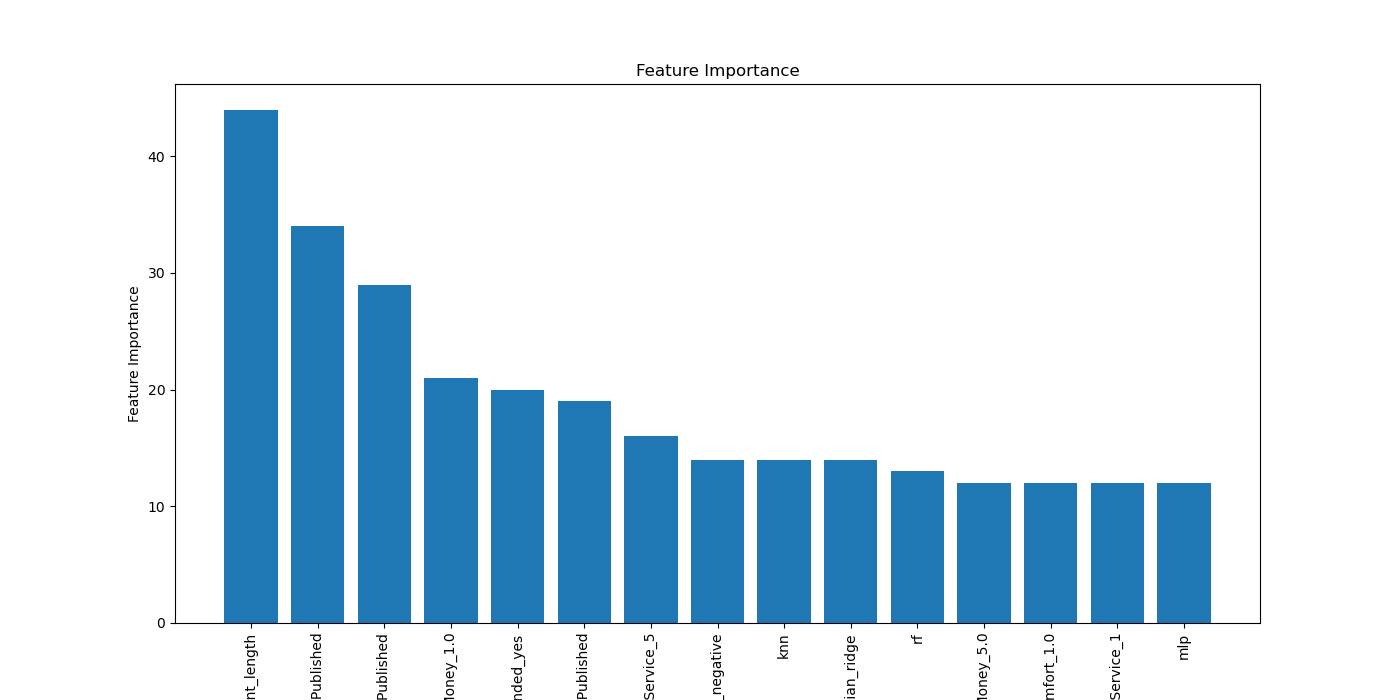

Source data for this figure (header and first rows):
Feature, Importance
comment_length, 44
Month Published, 34
Day Published, 29
Value For Money_1.0, 21
Recommended_yes, 20
Year Published, 19
Cabin Staff Service_5, 16
Sentiment_negative, 14
bayesian_ridge, 14
knn, 14
rf, 13
mlp, 12
Value For Money_5.0, 12
Cabin Staff Service_1, 12
Seat Comfort_1.0, 12
Ground Service_0, 11
topic_other_fees, 11
svm, 10
Seat Comfort_3.0, 10
Ground Service_4, 10
Cabin Staff Service_4, 9
Sentiment_positive, 9
Value For Money_2.0, 8
Aircraft_Missing, 7
topic_comfort, 7
ryanair_review, 6
Passenger Country_United Kingdom, 6
Trip_verified_Trip Verified, 5
again, 4
topic_punctual, 4
Value For Money_4.0, 4
Value For Money_3.0, 4
Origin_36, 3
Food & Beverages_1.0, 3
Type Of Traveller_3, 3
Food & Beverages_-1.0, 3
Seat Comfort_4.0, 3
topic_delay, 2
Seat Comfort_2.0, 2
Month Flown_8, 2
topic_service, 2
Cabin Staff Service_3, 2
Sentiment_neutral, 2
Aircraft_Boeing 737-800, 1
Type Of Traveller_2, 1
Origin_44, 1
Year Flown_1, 1
Type Of Traveller_1, 1
Recommended_no, 1
cheap, 1
Month Flown_6, 1
topic_boarding, 1
online, 1
topic_luggage, 1
Year Flown_4, 1
never, 1
Trip_verified_Verified Review, 0
Month Flown_10, 0
delayed, 0
Destination_20, 0
... 45 more rows
